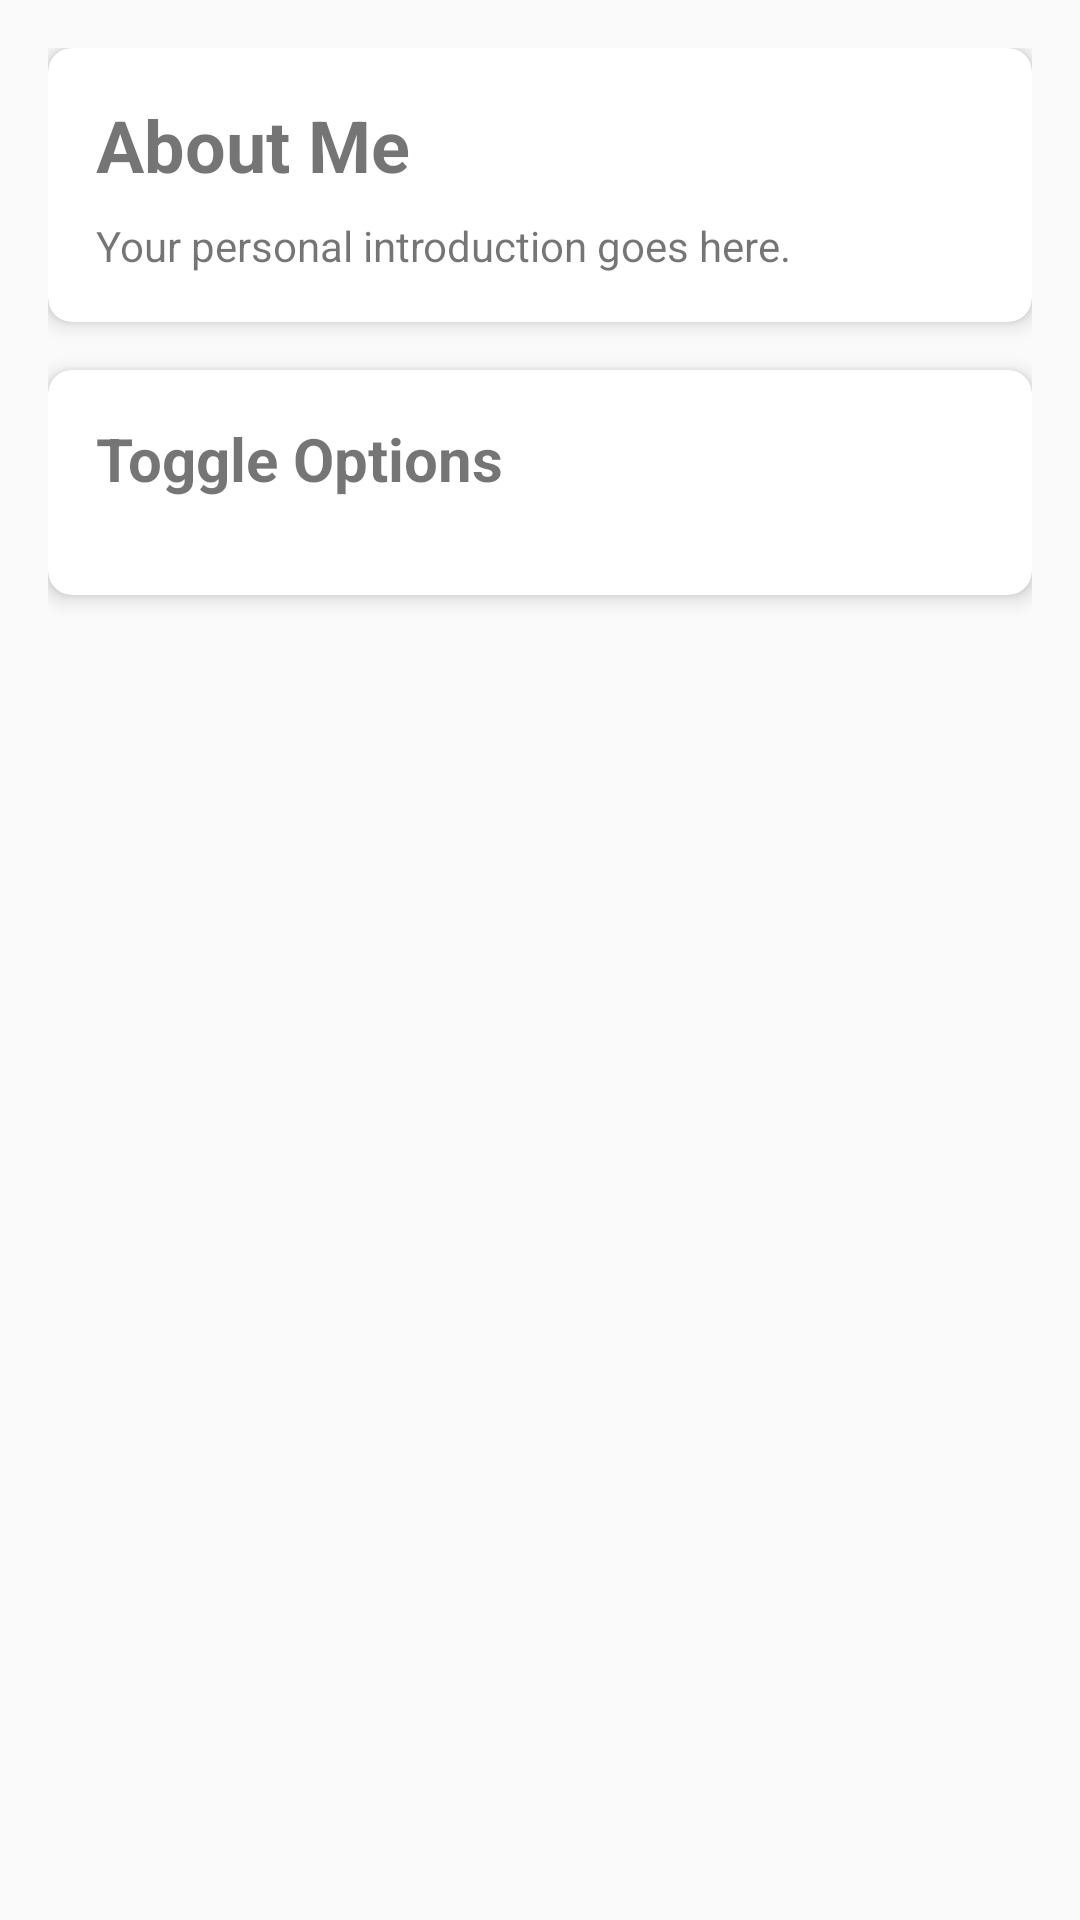

Layout XML and referenced resources for this Android screen:
<!-- AndroidManifest.xml: application theme Theme.example -->
<!-- res/layout/fragment_settings.xml -->
<?xml version="1.0" encoding="utf-8"?>
<LinearLayout
    xmlns:android="http://schemas.android.com/apk/res/android"
    xmlns:app="http://schemas.android.com/apk/res-auto"
    xmlns:tools="http://schemas.android.com/tools"
    android:layout_width="match_parent"
    android:layout_height="match_parent"
    android:orientation="vertical"
    android:padding="16dp"
    tools:context=".ui.fragments.Settings">

    
    <androidx.cardview.widget.CardView
        android:layout_width="match_parent"
        android:layout_height="wrap_content"
        app:cardCornerRadius="8dp"
        app:cardElevation="4dp"
        android:layout_marginBottom="16dp">

        <LinearLayout
            android:layout_width="match_parent"
            android:layout_height="wrap_content"
            android:orientation="vertical"
            android:padding="16dp">

            <TextView
                android:layout_width="match_parent"
                android:layout_height="wrap_content"
                android:text="About Me"
                android:textSize="24sp"
                android:textStyle="bold"/>

            <TextView
                android:layout_width="match_parent"
                android:layout_height="wrap_content"
                android:text="Your personal introduction goes here."
                android:id="@+id/aboutMeDescription"
                android:layout_marginTop="8dp"/>
        </LinearLayout>
    </androidx.cardview.widget.CardView>

    
    <androidx.cardview.widget.CardView
        android:layout_width="match_parent"
        android:layout_height="wrap_content"
        app:cardCornerRadius="8dp"
        app:cardElevation="4dp">

        <LinearLayout
            android:layout_width="match_parent"
            android:layout_height="wrap_content"
            android:orientation="vertical"
            android:padding="16dp">

            <TextView
                android:layout_width="match_parent"
                android:layout_height="wrap_content"
                android:text="Toggle Options"
                android:textSize="20sp"
                android:textStyle="bold"/>

            <androidx.appcompat.widget.SwitchCompat
                android:layout_width="wrap_content"
                android:layout_height="wrap_content"
                android:id="@+id/toggleOption1"
                android:text="Option 1"
                android:layout_marginTop="8dp"/>

            <androidx.appcompat.widget.SwitchCompat
                android:layout_width="wrap_content"
                android:layout_height="wrap_content"
                android:id="@+id/toggleOption2"
                android:text="Option 2"
                android:layout_marginTop="8dp"/>
        </LinearLayout>
    </androidx.cardview.widget.CardView>
</LinearLayout>
<!-- resources referenced by this layout -->
<resources>
  <style name="Theme.example" parent="android:Theme.Material.Light.NoActionBar" />
</resources>
